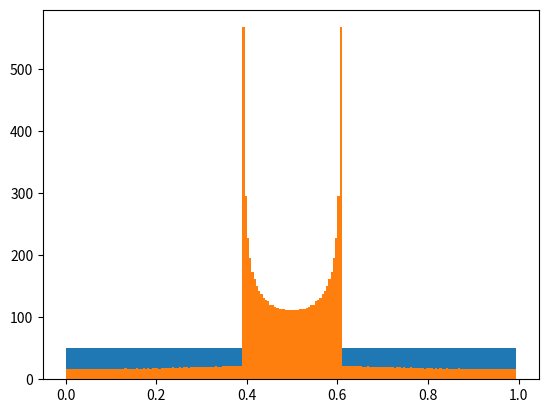

Python code for this plot:
import numpy as np
import matplotlib.pyplot as plt
from scipy.integrate import odeint

def vel0(num):
    return np.sin(2.*np.pi*np.linspace(0.,1.,num))

def dxbydt(y0, t0):
    return vel0(np.size(y0))

#initialize particles
n = 10000 #number of particles
x = np.linspace(0,1,n)
v = vel0(n)
#plt.plot(x,v,'o')
#plt.show()

t=np.linspace(0,2./(2.*np.pi),2)

sol = odeint(dxbydt, x, t)
#plt.plot(sol[1,:],v,'+')
#plt.grid()

#plt.figure()
plt.hist(x,bins=np.arange(0,1,0.005))
plt.hist(sol[1,:],bins=np.arange(0,1,0.005))
#plt.plot(x,10.*(x-0.5)**-.5,'-')
plt.show()
plt.xscale('linear')
plt.yscale('linear')